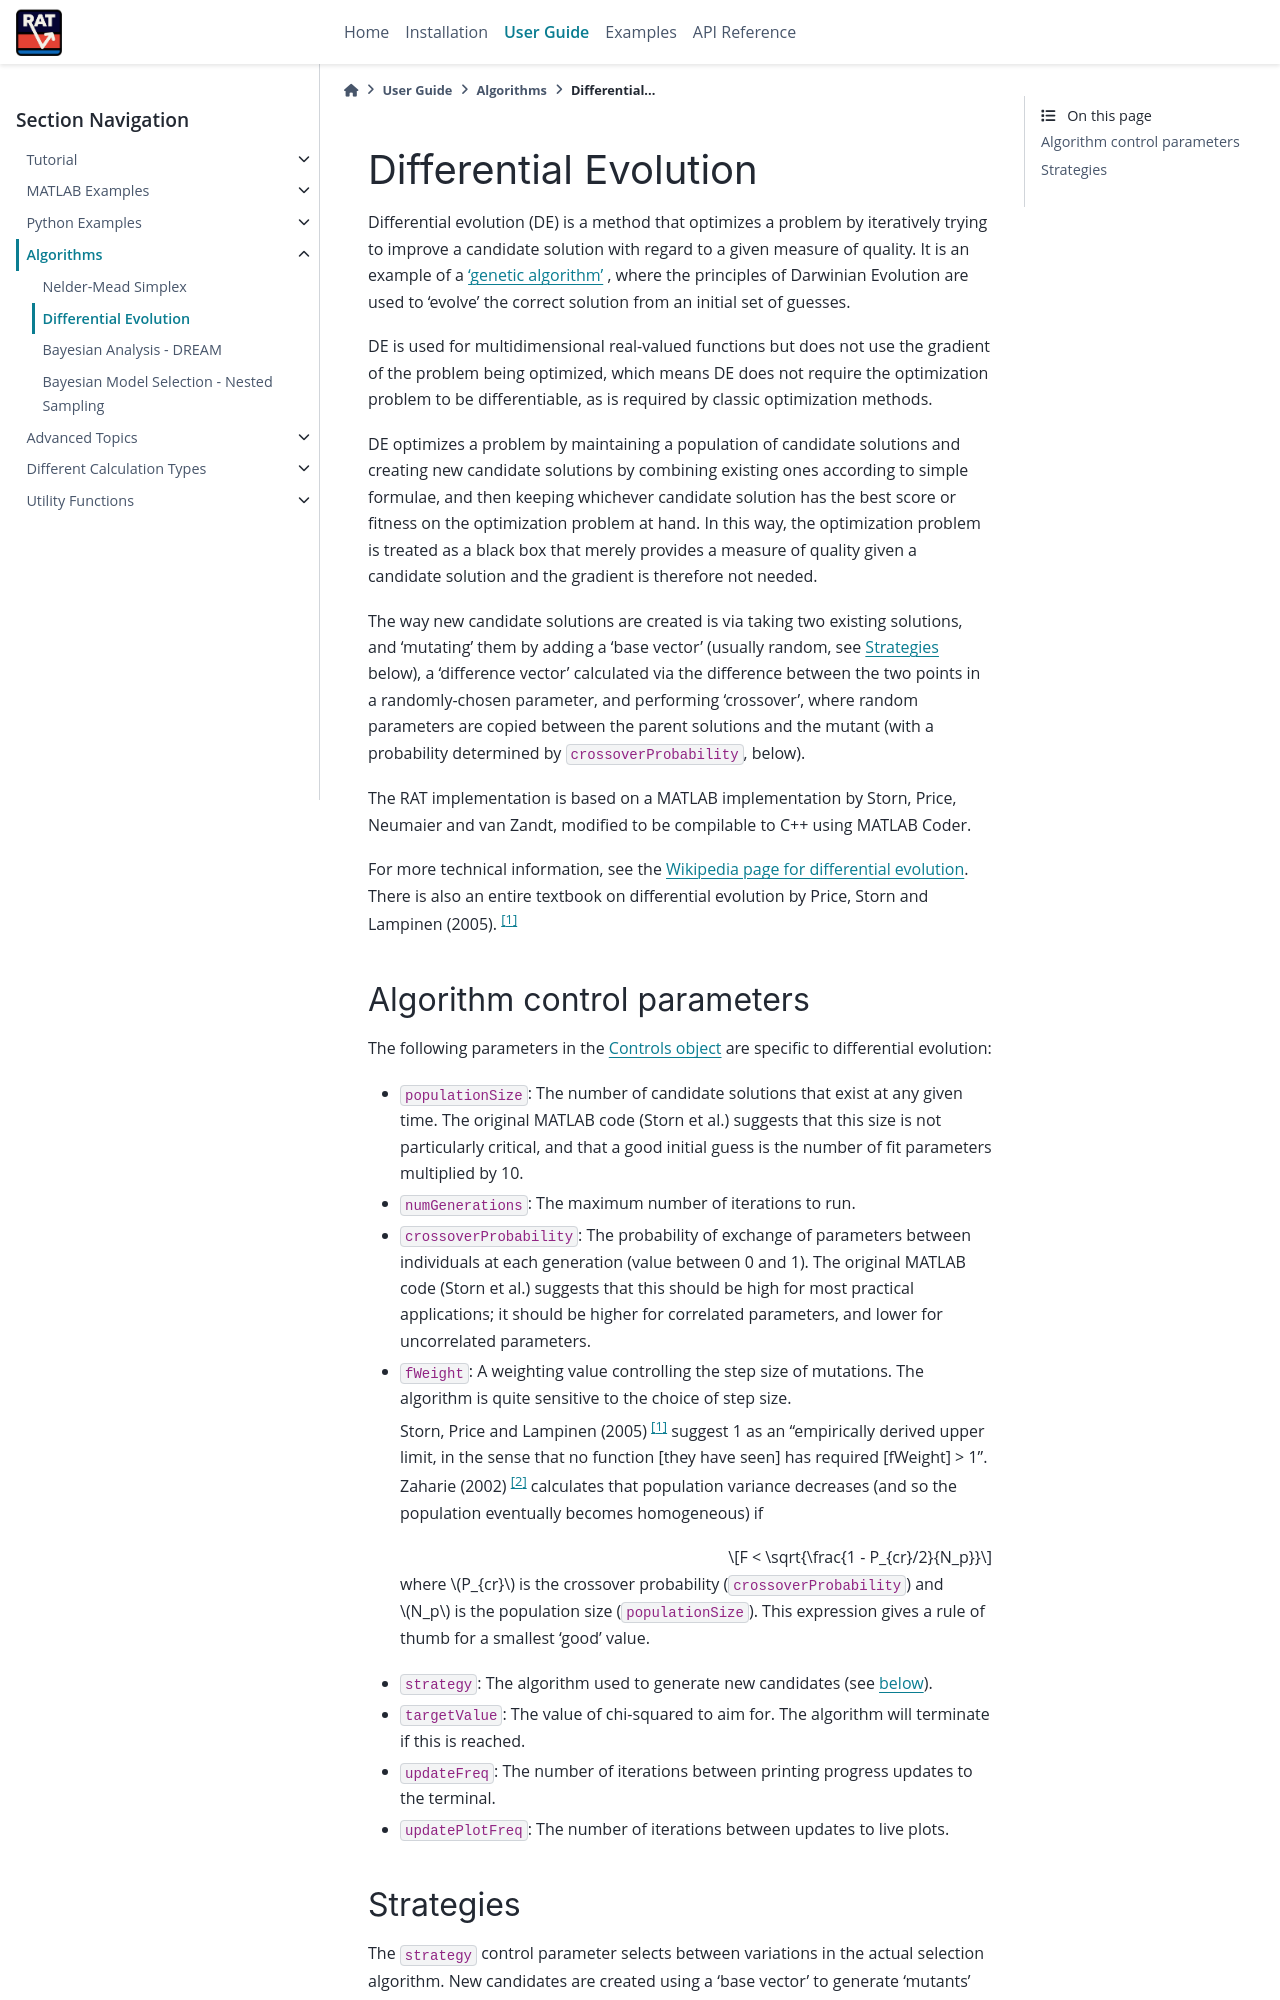

repository: RascalSoftware/RAT-Docs · page: dev/algorithms/DE.html · generator: sphinx

.. _DE:

======================
Differential Evolution
======================

Differential evolution (DE) is a method that optimizes a problem by iteratively trying to improve a candidate solution with regard to a given measure of quality. It is an
example of a `'genetic algorithm' <https://en.wikipedia.org/wiki/Genetic_algorithm>`_ , where the principles of Darwinian Evolution are used to 
'evolve' the correct solution from an initial set of guesses.

DE is used for multidimensional real-valued functions but does not use the gradient of the problem being optimized, which means DE does not 
require the optimization problem to be differentiable, as is required by classic optimization methods. 

DE optimizes a problem by maintaining a population of candidate solutions and creating new candidate solutions by combining existing ones according to simple formulae, 
and then keeping whichever candidate solution has the best score or fitness on the optimization problem at hand. In this way, the optimization problem is treated as a black box 
that merely provides a measure of quality given a candidate solution and the gradient is therefore not needed.

The way new candidate solutions are created is via taking two existing solutions, and 'mutating' them by adding a 'base vector' (usually random, see :ref:`Strategies<deStrategies>` below), a
'difference vector' calculated via the difference between the two points in a randomly-chosen parameter, and performing 'crossover', where random parameters are
copied between the parent solutions and the mutant (with a probability determined by ``crossoverProbability``, below).

The RAT implementation is based on a MATLAB implementation by Storn, Price, Neumaier and van Zandt, modified to be compilable to C++ using MATLAB Coder.

For more technical information, see the `Wikipedia page for differential evolution <https://en.wikipedia.org/wiki/Differential_evolution>`_. There is also
an entire textbook on differential evolution by Price, Storn and Lampinen (2005). [#price2005]_

Algorithm control parameters
----------------------------
The following parameters in the :ref:`Controls object<controls>` are specific to differential evolution:

- ``populationSize``: The number of candidate solutions that exist at any given time.
  The original MATLAB code (Storn et al.) suggests that this size is not particularly critical, and that
  a good initial guess is the number of fit parameters multiplied by 10. 

- ``numGenerations``: The maximum number of iterations to run.

- ``crossoverProbability``: The probability of exchange of parameters between individuals at each generation (value between 0 and 1).
  The original MATLAB code (Storn et al.) suggests that this should be high for most practical applications; it should be higher for correlated parameters,
  and lower for uncorrelated parameters.

- ``fWeight``: A weighting value controlling the step size of mutations. The algorithm is quite sensitive to the choice of step size.

  Storn, Price and Lampinen (2005) [#price2005]_ suggest 1 as an "empirically derived upper limit, in the sense that no function [they have seen] has required [fWeight] > 1".
  Zaharie (2002) [#zaharie2002]_ calculates that population variance decreases (and so the population eventually becomes homogeneous) if

  .. math:: F < \sqrt{\frac{1 - P_{cr}/2}{N_p}}


  where :math:`P_{cr}` is the crossover probability (``crossoverProbability``) and :math:`N_p` is the population size (``populationSize``). This expression
  gives a rule of thumb for a smallest 'good' value.

- ``strategy``: The algorithm used to generate new candidates (see :ref:`below<deStrategies>`).

- ``targetValue``: The value of chi-squared to aim for. The algorithm will terminate if this is reached.

- ``updateFreq``: The number of iterations between printing progress updates to the terminal. 

- ``updatePlotFreq``: The number of iterations between updates to live plots. 


.. _deStrategies :
